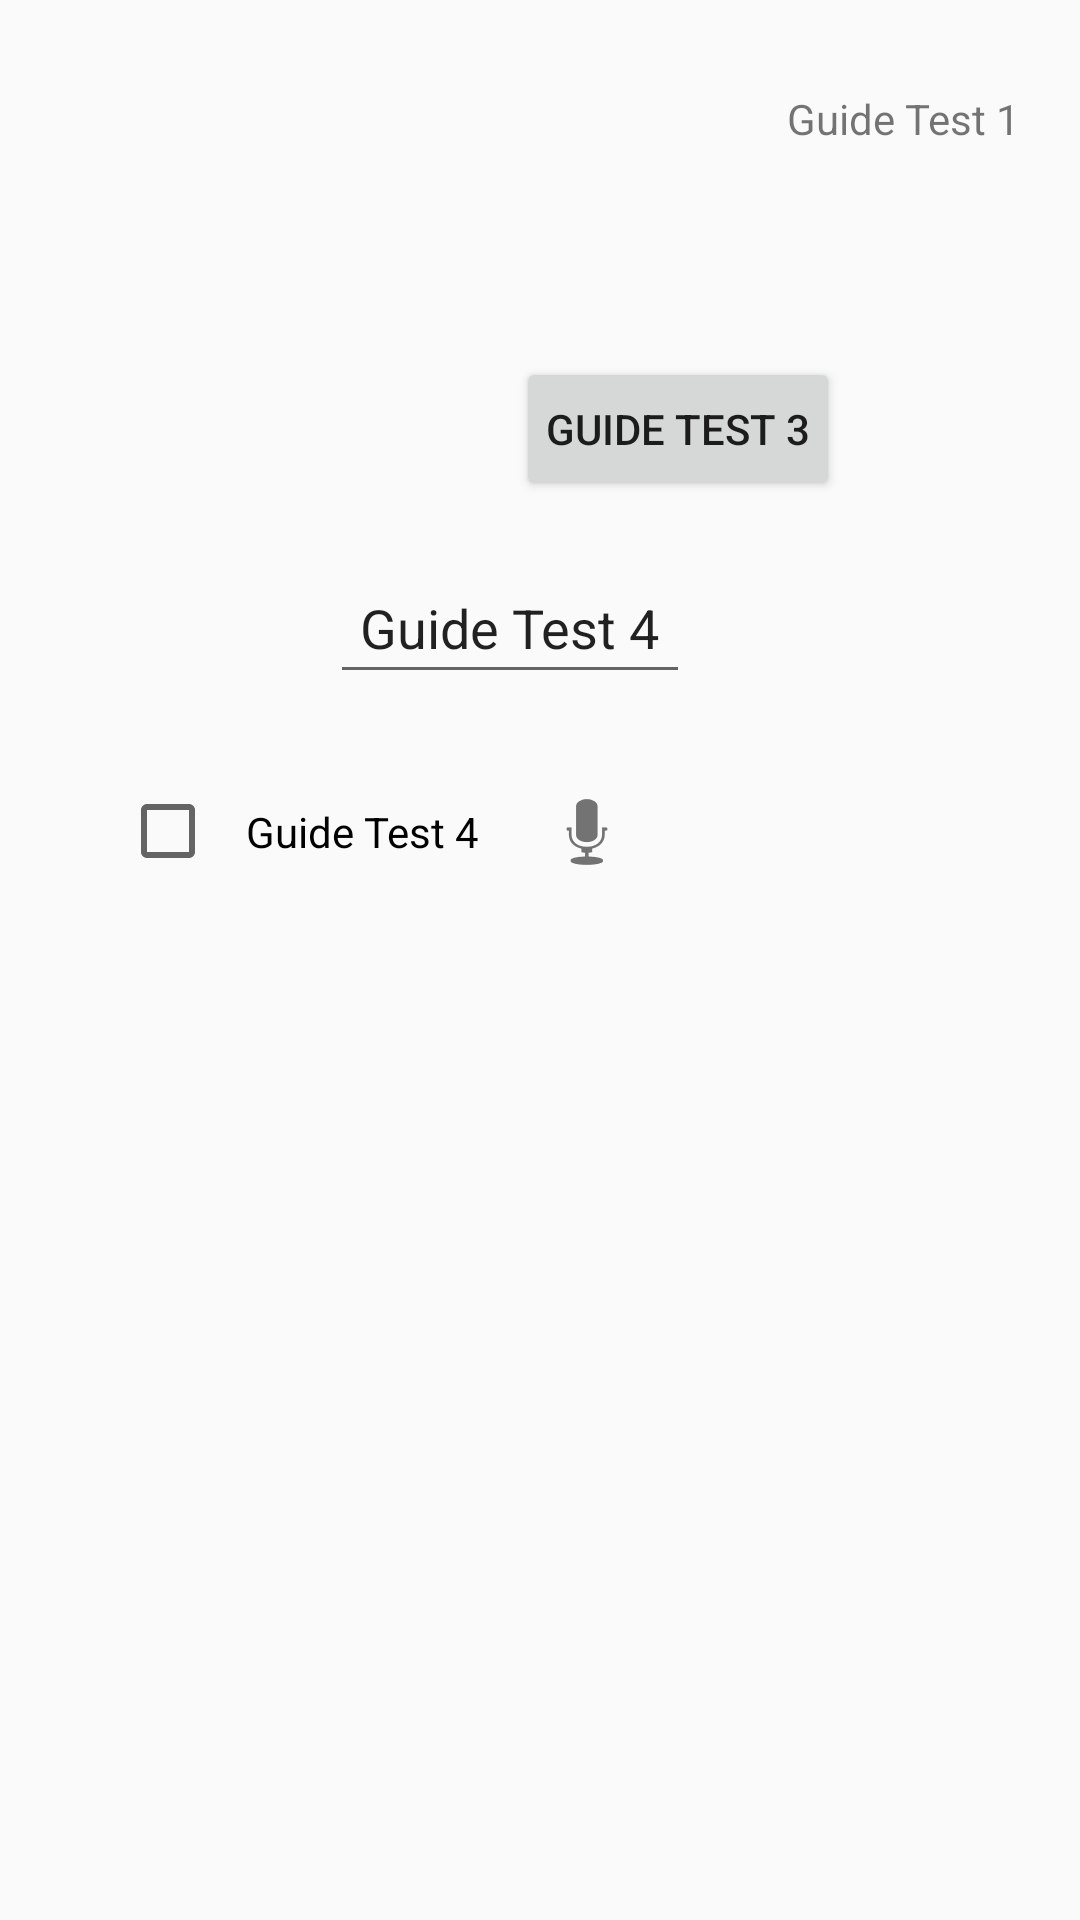

The Android layout XML behind this screen, and the referenced resources:
<!-- AndroidManifest.xml: application theme AppTheme -->
<!-- res/layout/activity_main.xml -->
<?xml version="1.0" encoding="utf-8"?>
<ScrollView xmlns:android="http://schemas.android.com/apk/res/android"
    android:layout_width="match_parent"
    android:layout_height="match_parent">

    <LinearLayout
        android:layout_width="match_parent"
        android:layout_height="match_parent"
        android:orientation="vertical">

        <TextView
            android:id="@+id/view1"
            android:layout_width="wrap_content"
            android:layout_height="wrap_content"
            android:layout_gravity="right"
            android:layout_marginRight="10dp"
            android:layout_marginTop="20dp"
            android:padding="10dp"
            android:text="Guide Test 1" />

        <ImageView
            android:id="@+id/view2"
            android:layout_width="wrap_content"
            android:layout_height="wrap_content"
            android:layout_gravity="left"
            android:layout_marginLeft="20dp"
            android:layout_marginRight="10dp"
            android:layout_marginTop="30dp"
            android:src="@mipmap/ic_launcher"

            />

        <Button
            android:id="@+id/view3"
            android:layout_width="wrap_content"
            android:layout_height="wrap_content"
            android:layout_gravity="right"
            android:layout_marginRight="80dp"
            android:layout_marginTop="30dp"
            android:padding="10dp"
            android:text="Guide Test 3" />

        <EditText
            android:id="@+id/view4"
            android:layout_width="wrap_content"
            android:layout_height="wrap_content"
            android:layout_gravity="bottom|center"
            android:layout_marginRight="10dp"
            android:layout_marginTop="20dp"
            android:padding="10dp"
            android:text="Guide Test 4" />

        <LinearLayout
            android:gravity="center"
            android:id="@+id/view5"
            android:layout_width="wrap_content"
            android:layout_height="wrap_content"
            android:layout_marginLeft="40dp"
            android:layout_marginTop="20dp"
            android:orientation="horizontal">

            <CheckBox
                android:layout_width="wrap_content"
                android:layout_height="wrap_content"
                android:padding="10dp"
                android:text="Guide Test 4" />

            <ImageView
                android:src="@android:drawable/ic_btn_speak_now"
                android:layout_width="wrap_content"
                android:layout_height="wrap_content"
                android:padding="10dp" />

        </LinearLayout>

    </LinearLayout>
</ScrollView>
<!-- resources referenced by this layout -->
<resources>
  <style name="AppTheme" parent="Theme.AppCompat.Light.DarkActionBar">
          
          <item name="colorPrimary">@color/colorPrimary</item>
          <item name="colorPrimaryDark">@color/colorPrimaryDark</item>
          <item name="colorAccent">@color/colorAccent</item>
      </style>
  <!-- not gathered from this repository: default colours our renderer supplied (Android Studio template values) -->
  <color name="colorPrimary">#FF6200EE</color>
  <color name="colorPrimaryDark">#FF3700B3</color>
  <color name="colorAccent">#FF03DAC5</color>
</resources>
